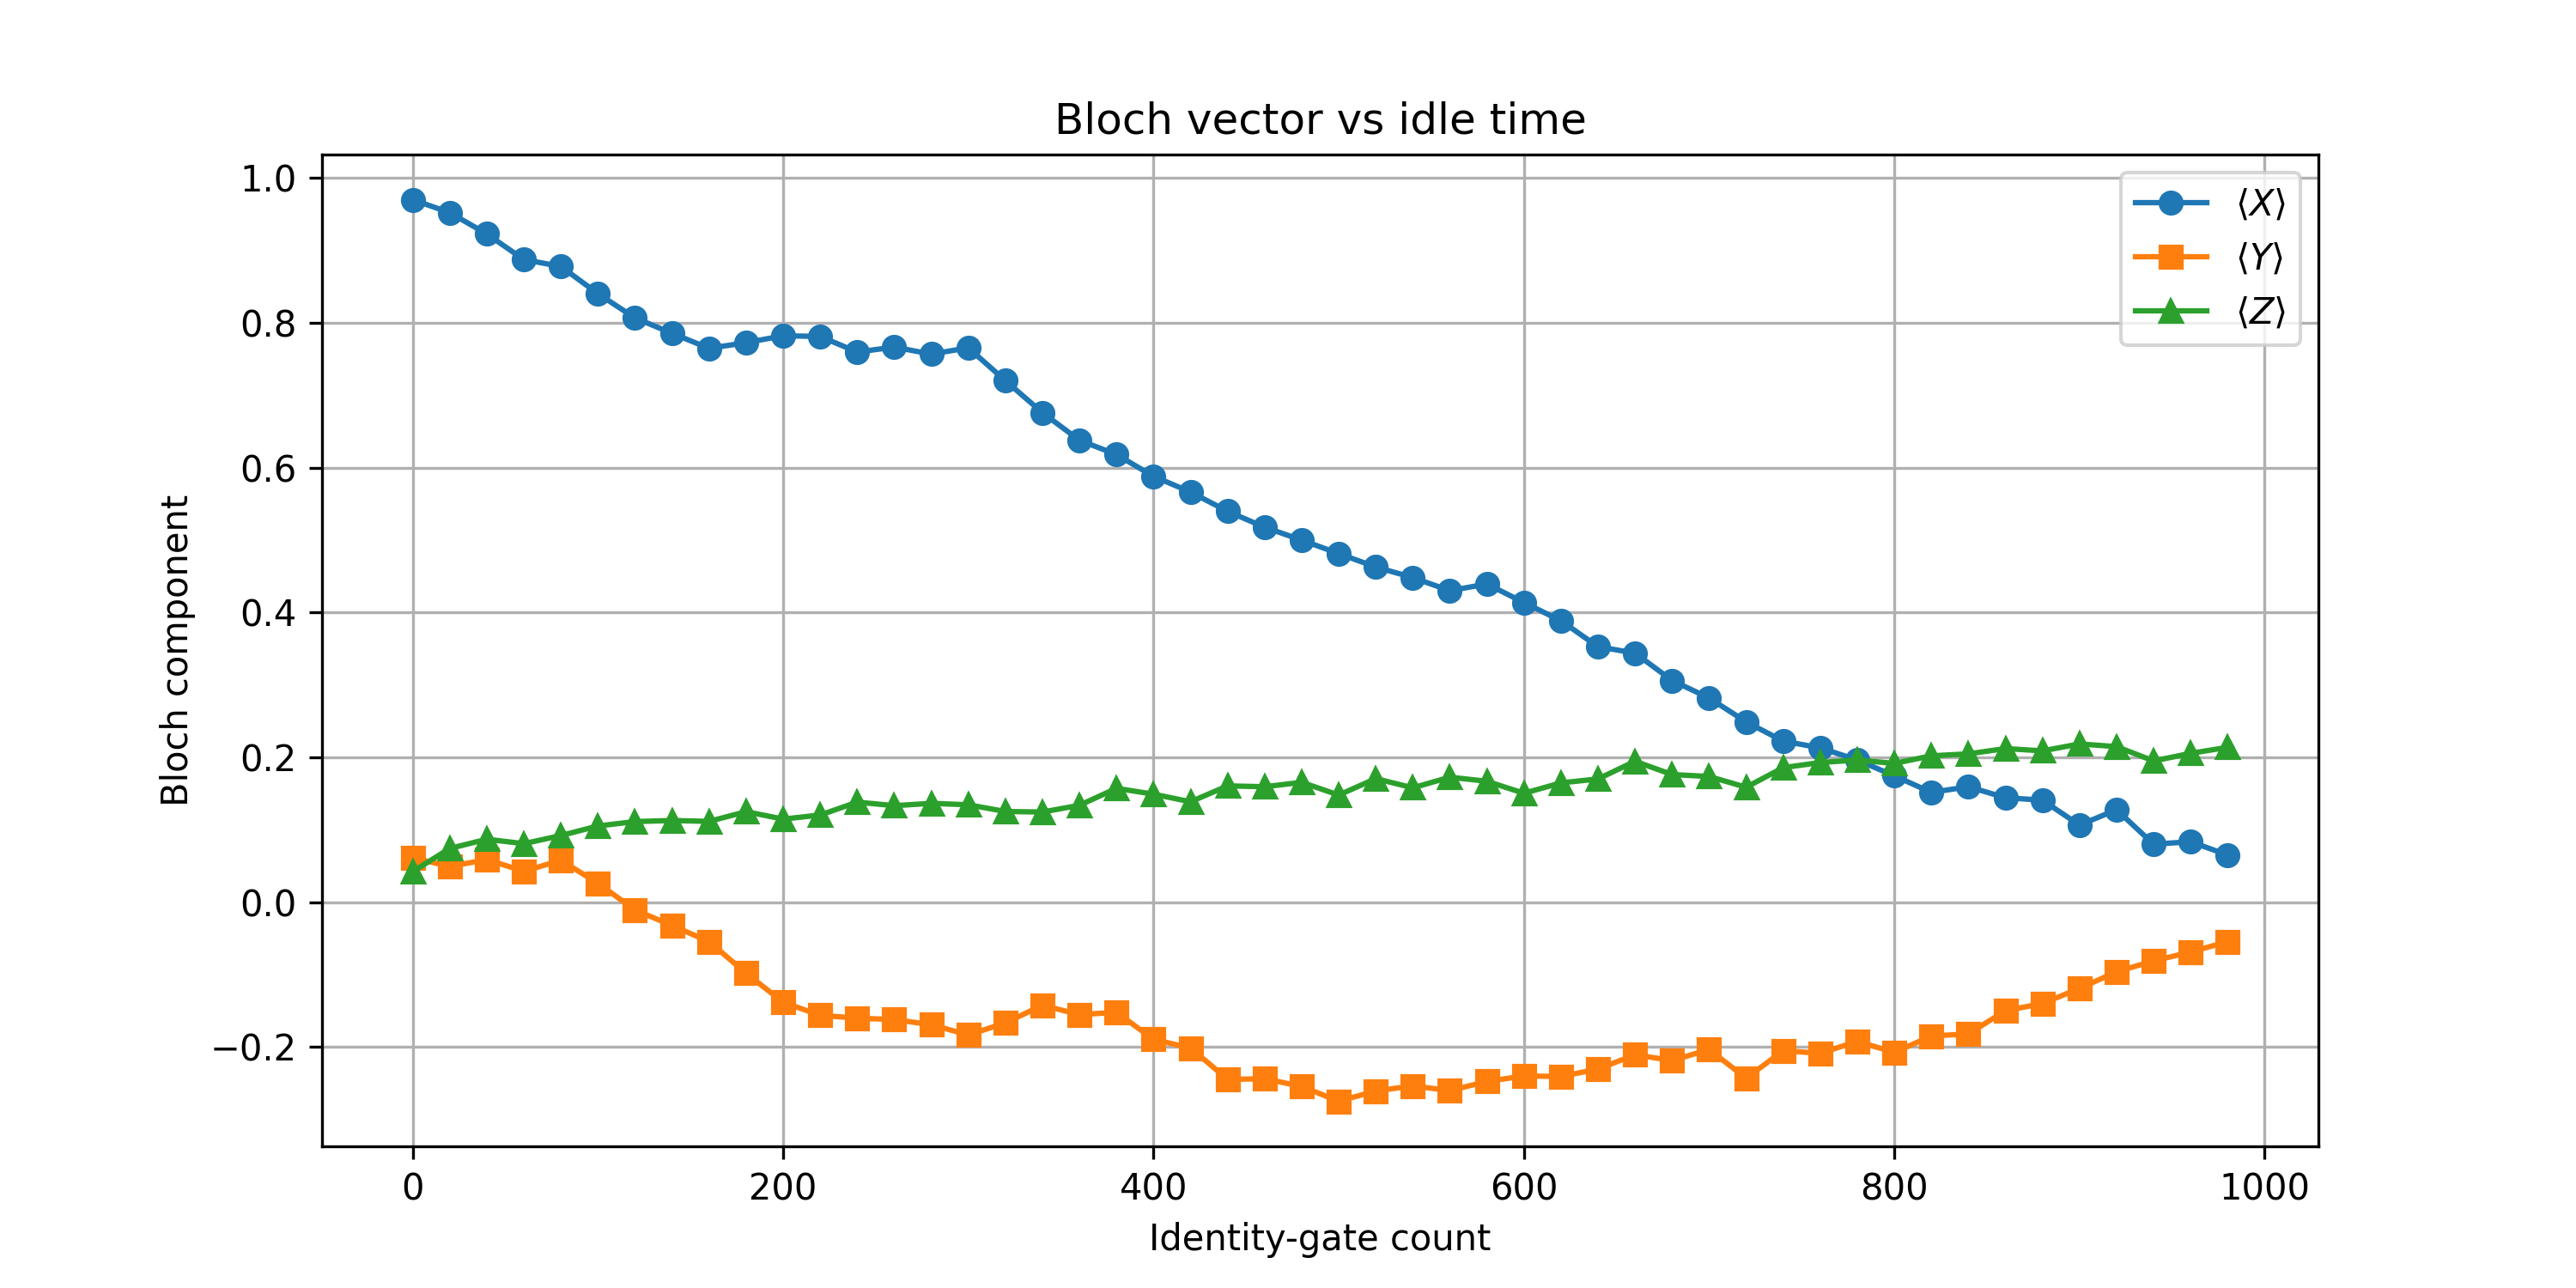

Source data for this figure (header and first rows):
id_gates, X, Y, Z
0, 0.9702, 0.06128, 0.04224
20, 0.9521, 0.04932, 0.07422
40, 0.9229, 0.05884, 0.08691
60, 0.8875, 0.04272, 0.08081
80, 0.8779, 0.05786, 0.09204
100, 0.8403, 0.02612, 0.1052
120, 0.8069, -0.01074, 0.1113
140, 0.7856, -0.03223, 0.1128
160, 0.7649, -0.05444, 0.1116
180, 0.7727, -0.09814, 0.125
200, 0.7822, -0.1382, 0.1147
220, 0.7812, -0.1562, 0.1204
240, 0.7598, -0.1602, 0.1382
260, 0.7666, -0.1621, 0.1333
280, 0.7568, -0.1692, 0.1365
300, 0.7656, -0.1833, 0.1345
320, 0.7202, -0.1667, 0.1252
340, 0.676, -0.1423, 0.1245
360, 0.6379, -0.1553, 0.1338
380, 0.6182, -0.1521, 0.1572
400, 0.5881, -0.1895, 0.1492
420, 0.5664, -0.2014, 0.1387
440, 0.5398, -0.2446, 0.1606
460, 0.5178, -0.2439, 0.1594
480, 0.5, -0.2544, 0.1655
500, 0.4814, -0.2749, 0.1479
520, 0.4629, -0.2607, 0.1707
540, 0.4482, -0.2537, 0.158
560, 0.4302, -0.2603, 0.1726
580, 0.4395, -0.2476, 0.167
600, 0.4138, -0.24, 0.1504
620, 0.3887, -0.2407, 0.1648
640, 0.3528, -0.2305, 0.1702
660, 0.344, -0.2107, 0.1946
680, 0.3062, -0.2188, 0.1763
700, 0.282, -0.2034, 0.1736
720, 0.249, -0.2432, 0.1587
740, 0.2224, -0.2051, 0.1858
760, 0.2131, -0.2087, 0.1929
780, 0.1963, -0.1921, 0.1963
800, 0.1746, -0.2075, 0.1917
820, 0.1516, -0.1848, 0.2021
840, 0.1594, -0.1819, 0.2048
860, 0.1443, -0.1499, 0.2122
880, 0.1409, -0.1399, 0.209
900, 0.1064, -0.1191, 0.2185
920, 0.1277, -0.09619, 0.2148
940, 0.08008, -0.08105, 0.1951
960, 0.0835, -0.06885, 0.2056
980, 0.06519, -0.05444, 0.2139
